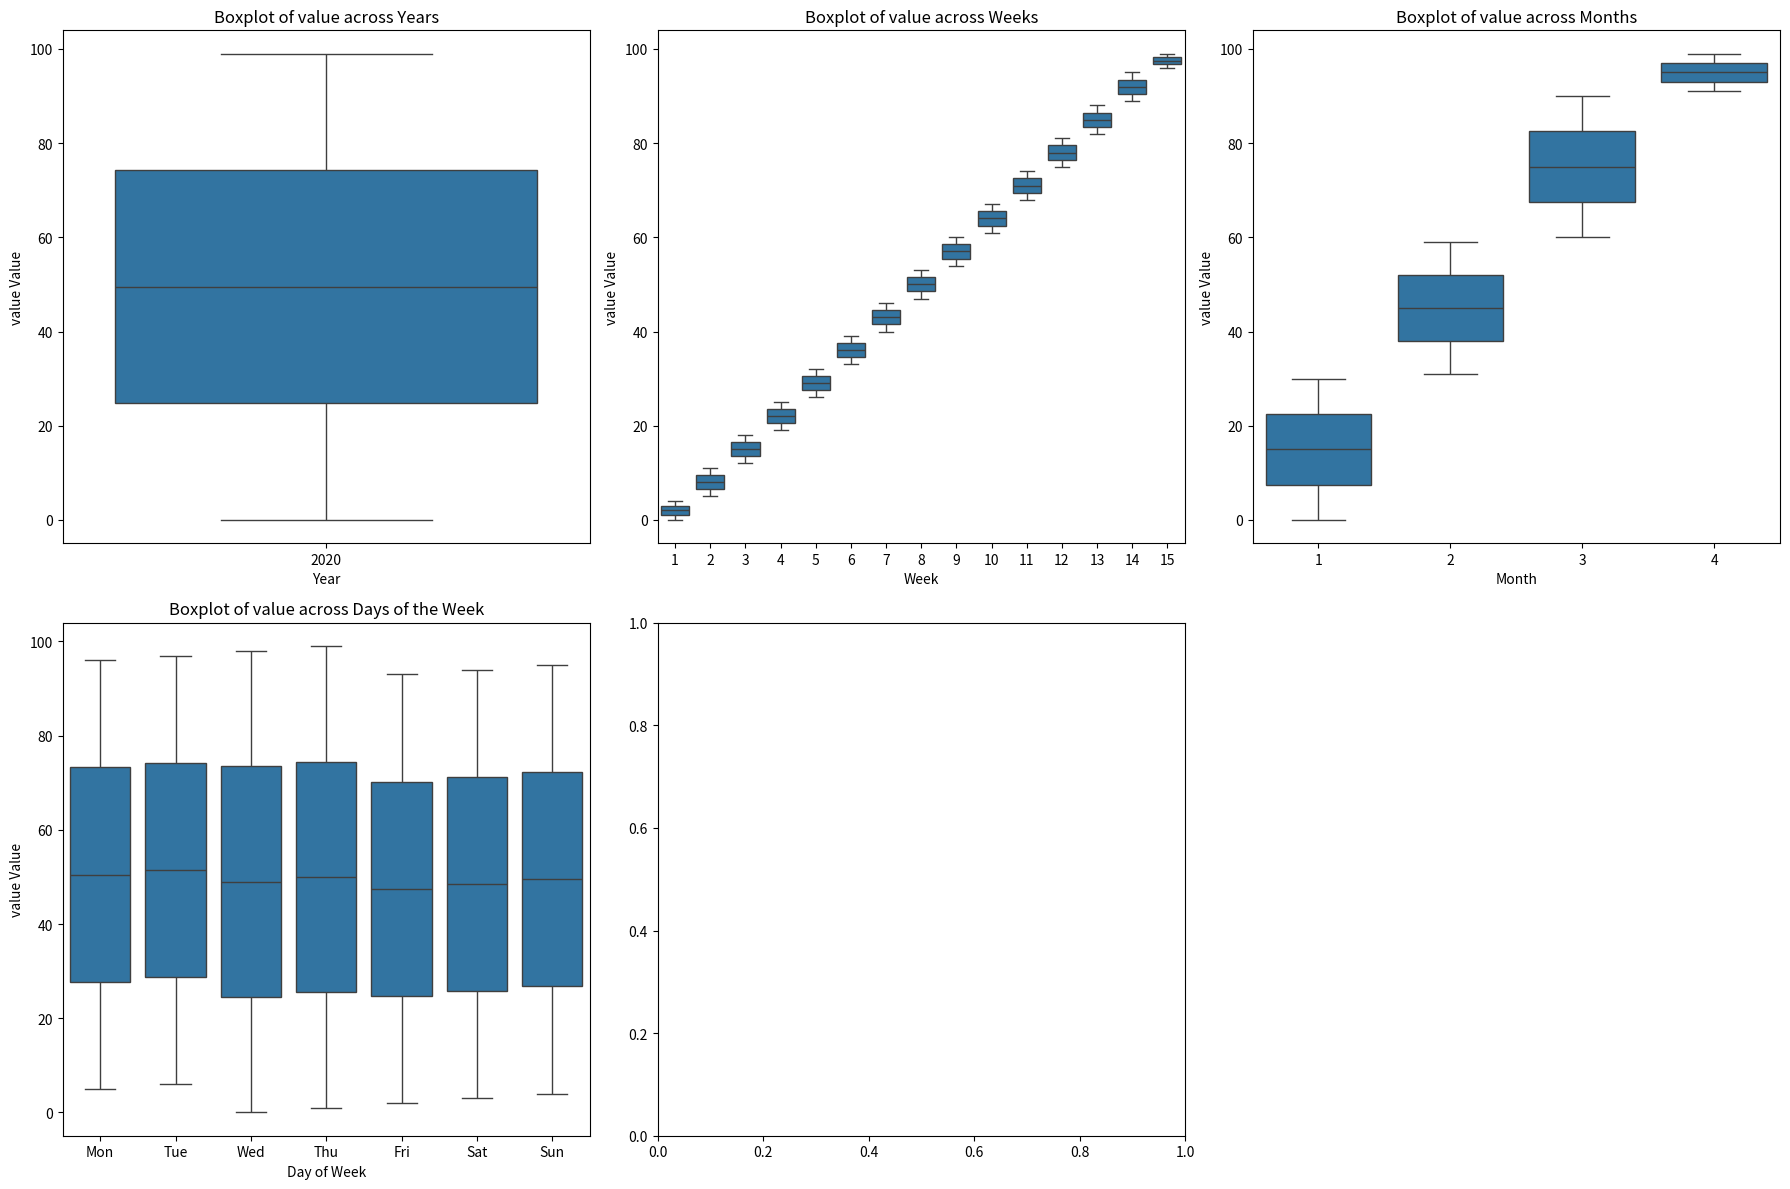

Reproduce this figure in Python.
import matplotlib.pyplot as plt
import seaborn as sns
import pandas as pd

class BoxPlots:
    def __init__(self, data):
        assert isinstance(data, pd.DataFrame), "Input data must be a pandas DataFrame"
        self.df = data

    def boxplot_daywise(self, column, ax):
        """ Boxplot for days of the week. """
        assert column in self.df.columns, f"Column '{column}' not found in data"
        
        self.df['day'] = self.df['date'].dt.dayofweek
        sns.boxplot(x='day', y=column, data=self.df, ax=ax)
        ax.set_title(f"Boxplot of {column} across Days of the Week")
        ax.set_xlabel("Day of Week")
        ax.set_ylabel(f"{column} Value")
        ax.set_xticklabels(['Mon', 'Tue', 'Wed', 'Thu', 'Fri', 'Sat', 'Sun'])

    def boxplot_weeks(self, column, ax):
        """ Boxplot for weeks. """
        assert column in self.df.columns, f"Column '{column}' not found in data"
        
        self.df['week'] = self.df['date'].dt.isocalendar().week
        sns.boxplot(x='week', y=column, data=self.df, ax=ax)
        ax.set_title(f"Boxplot of {column} across Weeks")
        ax.set_xlabel("Week")
        ax.set_ylabel(f"{column} Value")

    def boxplot_monthwise(self, column, ax):
        """ Boxplot for months. """
        assert column in self.df.columns, f"Column '{column}' not found in data"
        
        self.df['month'] = self.df['date'].dt.month
        sns.boxplot(x='month', y=column, data=self.df, ax=ax)
        ax.set_title(f"Boxplot of {column} across Months")
        ax.set_xlabel("Month")
        ax.set_ylabel(f"{column} Value")

    def boxplot_years(self, column, ax):
        """ Boxplot for years. """
        assert column in self.df.columns, f"Column '{column}' not found in data"
        
        self.df['year'] = self.df['date'].dt.year
        sns.boxplot(x='year', y=column, data=self.df, ax=ax)
        ax.set_title(f"Boxplot of {column} across Years")
        ax.set_xlabel("Year")
        ax.set_ylabel(f"{column} Value")


# Example usage
data = {'date': pd.date_range(start='2020-01-01', periods=100, freq='D'),
        'value': range(100)}
df = pd.DataFrame(data)

# Create subplots (2 rows, 3 columns) for boxplots
fig, axes = plt.subplots(2, 3, figsize=(18, 12))

# Instantiate the BoxPlots class
box_plots = BoxPlots(df)

# Plot each boxplot in a different subplot
box_plots.boxplot_years('value', axes[0, 0])  # Top-left
box_plots.boxplot_weeks('value', axes[0, 1])  # Top-center
box_plots.boxplot_monthwise('value', axes[0, 2])  # Top-right
box_plots.boxplot_daywise('value', axes[1, 0])  # Bottom-left

# Hide the last subplot (optional, if you don't need it)
axes[1, 2].axis('off')

# Adjust the layout
plt.tight_layout()
plt.show()
